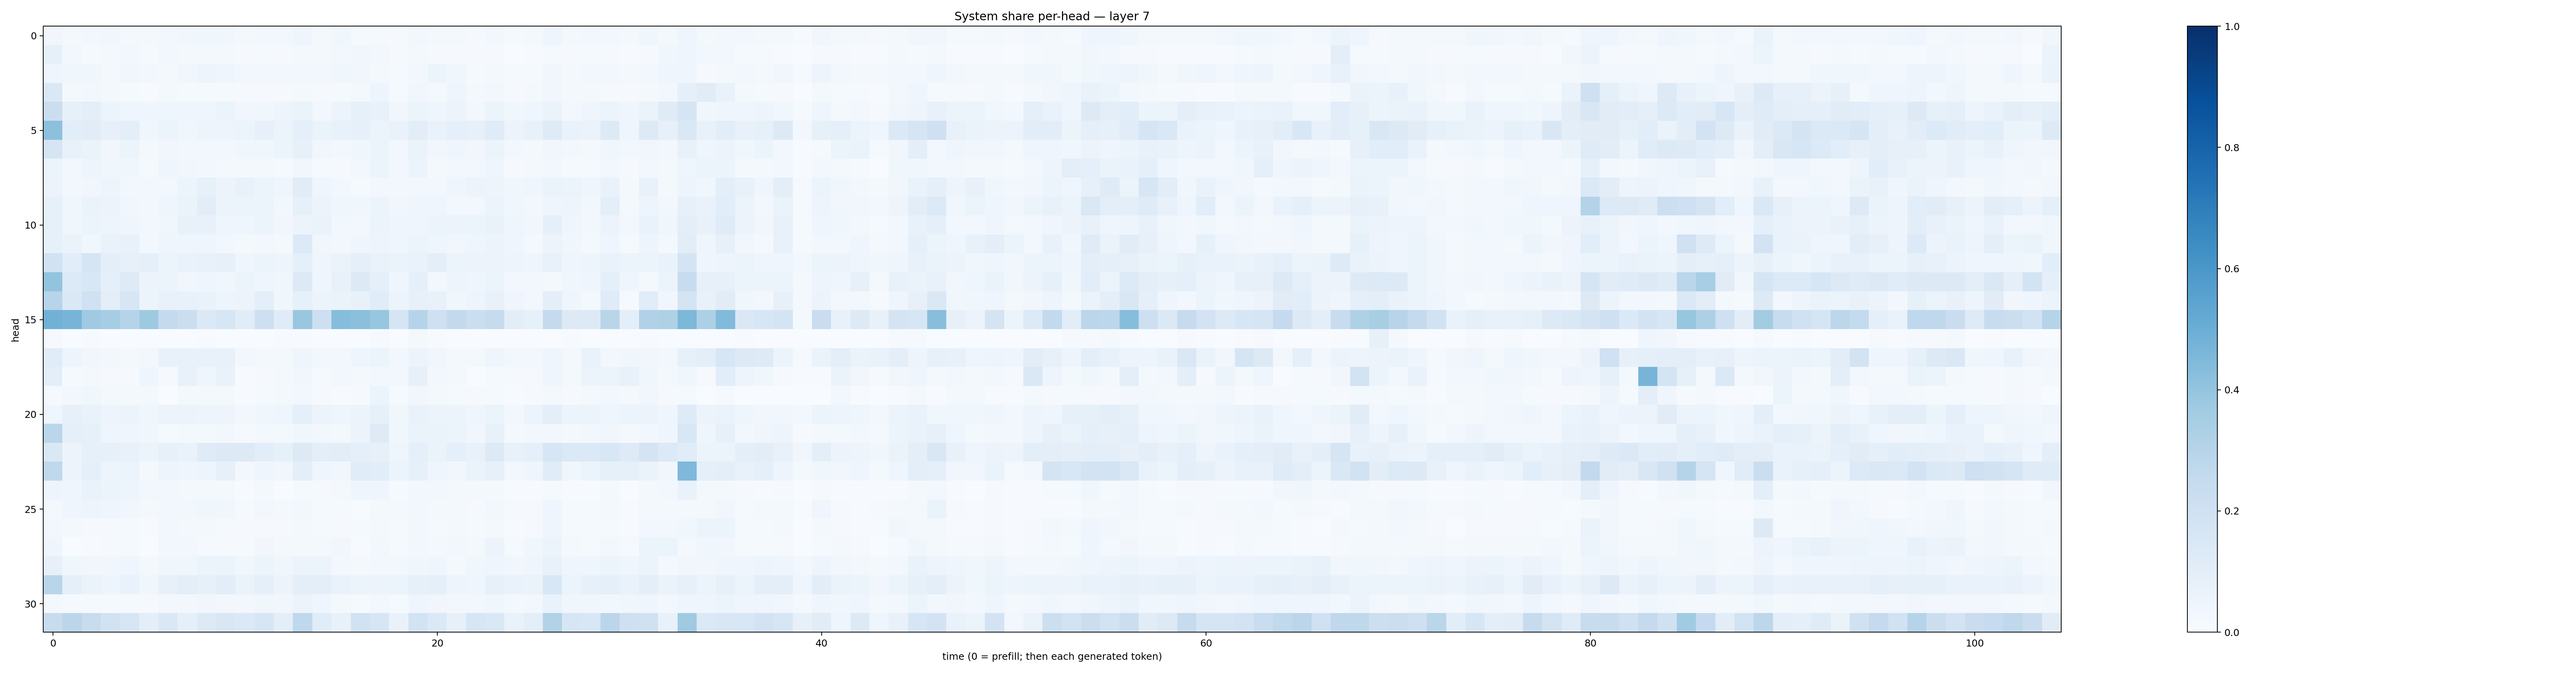

Source data for this figure (header and first rows):
0.034476265, 0.017352289, 0.026923046, 0.03165624, 0.01803738, 0.017291104, 0.025178453, 0.031616747, 0.03860447, 0.037172556, 0.017808758, 0.027519686, 0.027598042, 0.04686087, 0.020273553, 0.036155343, 0.013989535, 0.014954809, 0.011402617, 0.02973876, 0.021425523, 0.018490363, 0.011052492, 0.028172512
0.08454, 0.02987, 0.01514, 0.02009, 0.02728, 0.01215, 0.027, 0.02177, 0.01774, 0.01738, 0.008197, 0.0131, 0.01029, 0.02228, 0.01883, 0.02675, 0.0339, 0.02646, 0.01032, 0.01763, 0.008583, 0.009159, 0.008615, 0.01012
0.04456, 0.0352, 0.03764, 0.02263, 0.03141, 0.02954, 0.02251, 0.03366, 0.04742, 0.04642, 0.02505, 0.0251, 0.02702, 0.03079, 0.02934, 0.03749, 0.03343, 0.02039, 0.01494, 0.03076, 0.05107, 0.03872, 0.01452, 0.01759
0.1438, 0.01818, 0.02626, 0.0225, 0.01497, 0.007219, 0.01828, 0.0149, 0.015, 0.01363, 0.01044, 0.009805, 0.01069, 0.01668, 0.009199, 0.01344, 0.02042, 0.04959, 0.01503, 0.03288, 0.01614, 0.04395, 0.01823, 0.026
0.2197, 0.08409, 0.09434, 0.05129, 0.04563, 0.04285, 0.04524, 0.044, 0.04682, 0.06247, 0.03203, 0.03815, 0.04784, 0.06374, 0.02775, 0.05479, 0.08258, 0.07728, 0.03141, 0.05925, 0.04276, 0.0574, 0.03099, 0.06063
0.4149, 0.1064, 0.1107, 0.07852, 0.09776, 0.03871, 0.05225, 0.0386, 0.04707, 0.05023, 0.05913, 0.08105, 0.0508, 0.09152, 0.06315, 0.07739, 0.08161, 0.05388, 0.06814, 0.1048, 0.067, 0.08785, 0.07941, 0.1208
0.1705, 0.07435, 0.06524, 0.03249, 0.0541, 0.02105, 0.03492, 0.0291, 0.026, 0.02936, 0.03875, 0.03833, 0.05157, 0.07968, 0.03143, 0.02872, 0.03809, 0.051, 0.02632, 0.06581, 0.03382, 0.0396, 0.03182, 0.05286
0.06059, 0.02536, 0.05006, 0.03862, 0.03586, 0.01476, 0.04199, 0.03489, 0.02372, 0.01696, 0.0165, 0.02011, 0.01246, 0.035, 0.01475, 0.009699, 0.02741, 0.06051, 0.02349, 0.05292, 0.01618, 0.02679, 0.02547, 0.04294
0.05665, 0.02725, 0.03416, 0.04855, 0.0291, 0.02764, 0.02793, 0.06229, 0.08546, 0.0568, 0.07084, 0.05408, 0.04486, 0.1112, 0.04686, 0.02611, 0.01471, 0.0303, 0.0237, 0.02766, 0.02936, 0.04452, 0.05732, 0.04821
0.08585, 0.03648, 0.06475, 0.05766, 0.03337, 0.02786, 0.03989, 0.06443, 0.1017, 0.06008, 0.05131, 0.05231, 0.02647, 0.08413, 0.0577, 0.03773, 0.03562, 0.05437, 0.03405, 0.04, 0.03951, 0.02755, 0.02881, 0.05251
0.08328, 0.03832, 0.05925, 0.04691, 0.04276, 0.02365, 0.03806, 0.07374, 0.0766, 0.04126, 0.04483, 0.05086, 0.03148, 0.05595, 0.06328, 0.0293, 0.02508, 0.05385, 0.0459, 0.04555, 0.0618, 0.05578, 0.05978, 0.06741
0.08227, 0.06429, 0.03892, 0.06941, 0.07592, 0.02412, 0.0395, 0.04138, 0.04297, 0.02657, 0.02297, 0.02606, 0.0184, 0.1353, 0.03413, 0.02989, 0.0407, 0.05002, 0.04086, 0.05354, 0.04429, 0.03512, 0.04263, 0.05576
0.1876, 0.1089, 0.1665, 0.09799, 0.07825, 0.09041, 0.05909, 0.06906, 0.07293, 0.08039, 0.0437, 0.05242, 0.04865, 0.08995, 0.04514, 0.06506, 0.09113, 0.06939, 0.06325, 0.0683, 0.09478, 0.0594, 0.05565, 0.05477
0.3987, 0.1347, 0.1544, 0.09122, 0.1244, 0.05663, 0.06025, 0.03312, 0.04496, 0.03671, 0.05275, 0.04478, 0.03547, 0.1328, 0.03998, 0.07133, 0.1305, 0.08855, 0.03938, 0.08803, 0.02704, 0.04961, 0.04505, 0.06024
0.2937, 0.1419, 0.2024, 0.09761, 0.1579, 0.05313, 0.0705, 0.07179, 0.06941, 0.04847, 0.057, 0.09933, 0.03634, 0.08306, 0.05172, 0.06392, 0.07612, 0.1149, 0.05289, 0.0818, 0.07171, 0.03835, 0.04985, 0.07573
0.4839, 0.4696, 0.3693, 0.348, 0.2985, 0.3725, 0.2529, 0.2259, 0.1395, 0.1585, 0.1119, 0.2121, 0.1181, 0.3849, 0.2113, 0.43, 0.4198, 0.3934, 0.1689, 0.2975, 0.2104, 0.2606, 0.225, 0.2444
0.008834, 0.002943, 0.00456, 0.003814, 0.003772, 0.002506, 0.001218, 0.002673, 0.004298, 0.001905, 0.001683, 0.002696, 0.00531, 0.004958, 0.001529, 0.002149, 0.002531, 0.01137, 0.001865, 0.02282, 0.00491, 0.0008781, 0.0005758, 0.001032
0.1154, 0.04951, 0.03243, 0.02368, 0.0195, 0.02824, 0.07719, 0.07114, 0.07717, 0.07633, 0.02662, 0.02082, 0.01776, 0.04264, 0.02763, 0.02962, 0.04301, 0.05897, 0.02992, 0.05788, 0.03262, 0.02271, 0.01638, 0.04012
0.09558, 0.01365, 0.02331, 0.008423, 0.01057, 0.04073, 0.01007, 0.07249, 0.04674, 0.06664, 0.007698, 0.009631, 0.01839, 0.03188, 0.01454, 0.02557, 0.01631, 0.0264, 0.02975, 0.07855, 0.02462, 0.0163, 0.003102, 0.01242
0.01062, 0.02725, 0.03829, 0.01626, 0.02117, 0.02035, 0.0007835, 0.01622, 0.01593, 0.02206, 0.007633, 0.01346, 0.01748, 0.02368, 0.01095, 0.007086, 0.01049, 0.05256, 0.01442, 0.03417, 0.01715, 0.01406, 0.01084, 0.01481
0.04644, 0.07955, 0.06747, 0.04744, 0.05203, 0.03737, 0.05723, 0.05542, 0.04817, 0.04873, 0.02595, 0.03666, 0.04408, 0.08945, 0.05671, 0.04485, 0.05478, 0.08322, 0.03559, 0.07022, 0.05514, 0.05555, 0.04054, 0.05946
0.2889, 0.08809, 0.08563, 0.04339, 0.04194, 0.03763, 0.01462, 0.01855, 0.02094, 0.02596, 0.01041, 0.02051, 0.01723, 0.03827, 0.02543, 0.01963, 0.0575, 0.1231, 0.03845, 0.06466, 0.06638, 0.0617, 0.03253, 0.07217
0.1443, 0.05611, 0.08542, 0.08511, 0.07747, 0.05276, 0.07941, 0.06669, 0.1205, 0.1316, 0.1294, 0.1085, 0.08275, 0.1281, 0.0998, 0.103, 0.08774, 0.07925, 0.04618, 0.09195, 0.06517, 0.08808, 0.07467, 0.1275
0.2701, 0.05851, 0.0932, 0.04696, 0.06149, 0.02081, 0.04825, 0.03913, 0.0489, 0.07925, 0.02597, 0.04183, 0.03478, 0.09595, 0.0426, 0.03162, 0.1163, 0.1074, 0.05139, 0.085, 0.04099, 0.03305, 0.06256, 0.07963
0.05065, 0.03909, 0.06871, 0.06205, 0.04839, 0.02397, 0.02962, 0.01739, 0.01904, 0.02202, 0.006262, 0.01835, 0.003733, 0.01375, 0.007981, 0.02201, 0.04322, 0.0439, 0.01267, 0.0281, 0.02515, 0.02278, 0.01941, 0.02232
0.01729, 0.04463, 0.04772, 0.04037, 0.03446, 0.02139, 0.02595, 0.02643, 0.03652, 0.03807, 0.01251, 0.02629, 0.01699, 0.02944, 0.01521, 0.01442, 0.007, 0.02187, 0.02141, 0.02352, 0.01993, 0.01752, 0.01131, 0.02901
0.02586, 0.01626, 0.008303, 0.01078, 0.01307, 0.005417, 0.03122, 0.02265, 0.02106, 0.01542, 0.009634, 0.01166, 0.01149, 0.01667, 0.01301, 0.01001, 0.01226, 0.01705, 0.009082, 0.02411, 0.0152, 0.01776, 0.01184, 0.02171
0.04154, 0.003637, 0.00404, 0.008732, 0.01453, 0.003026, 0.02465, 0.02833, 0.01558, 0.01064, 0.01311, 0.03389, 0.02246, 0.01946, 0.02333, 0.03136, 0.007624, 0.02805, 0.01499, 0.02995, 0.01951, 0.02399, 0.02159, 0.0563
0.07915, 0.03899, 0.03265, 0.03147, 0.03932, 0.02115, 0.03729, 0.03722, 0.05118, 0.05392, 0.03776, 0.054, 0.03788, 0.05755, 0.05198, 0.02448, 0.02091, 0.02803, 0.0252, 0.03863, 0.0392, 0.02154, 0.03558, 0.04554
0.2923, 0.08621, 0.06447, 0.04749, 0.07, 0.0385, 0.08038, 0.09726, 0.0833, 0.1049, 0.06268, 0.09263, 0.056, 0.09408, 0.09557, 0.06857, 0.06076, 0.05483, 0.06046, 0.08367, 0.08639, 0.04992, 0.04411, 0.07985
0.01799, 0.01495, 0.01471, 0.01543, 0.01436, 0.009224, 0.0259, 0.0291, 0.03461, 0.02937, 0.02604, 0.03663, 0.03381, 0.05795, 0.04051, 0.01744, 0.01215, 0.02602, 0.01375, 0.03915, 0.03401, 0.02687, 0.02384, 0.03564
0.2383, 0.2844, 0.2351, 0.1885, 0.1582, 0.09422, 0.1471, 0.08594, 0.1251, 0.15, 0.1374, 0.16, 0.09828, 0.267, 0.116, 0.07678, 0.1941, 0.1621, 0.06709, 0.1846, 0.1382, 0.0785, 0.1577, 0.1435
